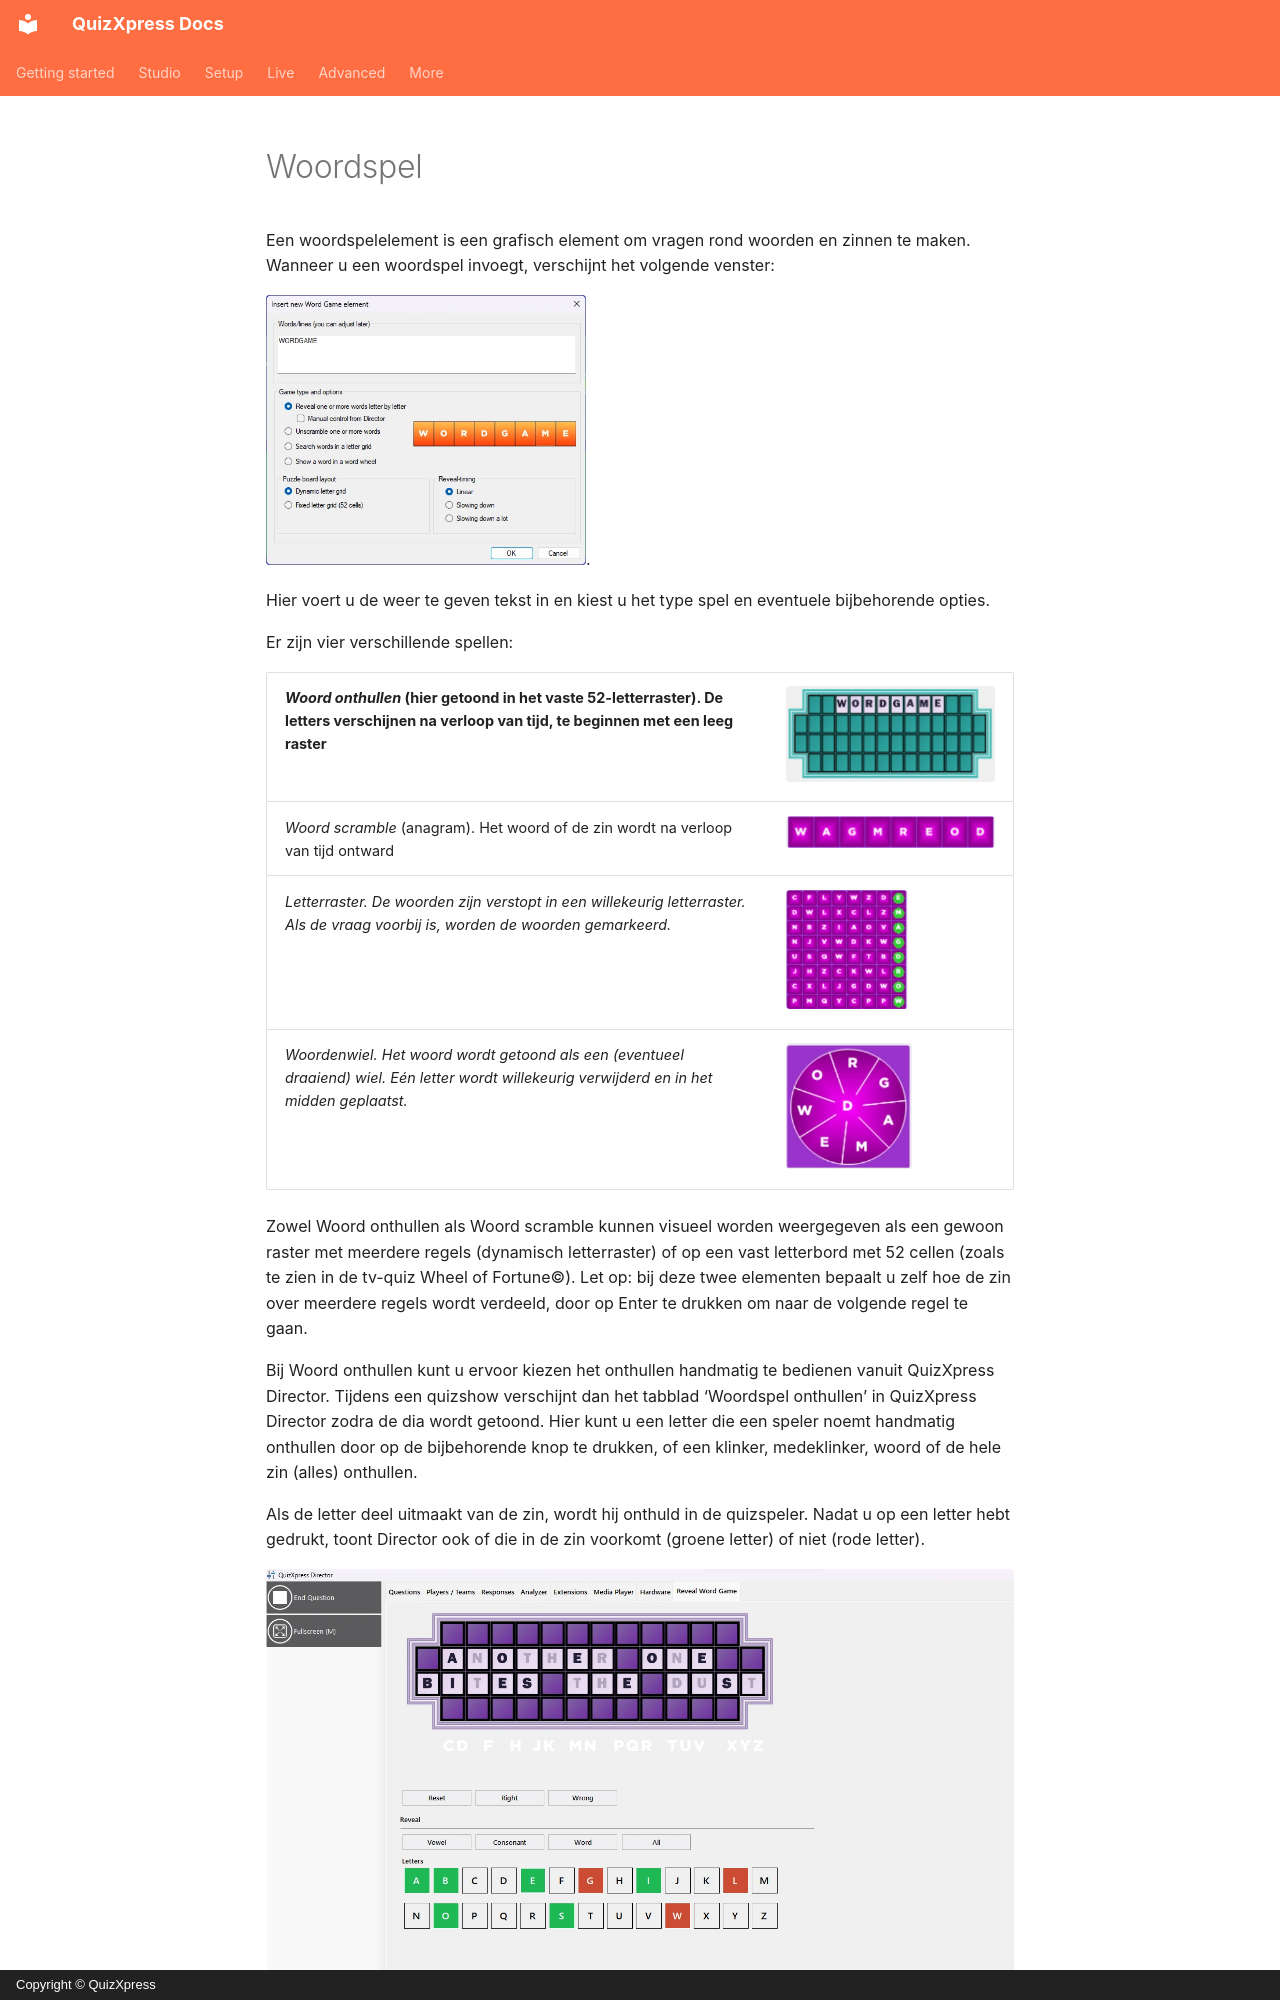

repository: gameshowcrew/quizxpress-docs · page: studio/adding-multimedia-content/word-game.nl/index.html · generator: mkdocs · copyright: Copyright © QuizXpress

# Woordspel

Een woordspelelement is een grafisch element om vragen rond woorden en zinnen te maken. Wanneer u een woordspel invoegt, verschijnt het volgende venster:

![](../../assets/images/image221.webp){ width="320" loading=lazy }.

Hier voert u de weer te geven tekst in en kiest u het type spel en eventuele bijbehorende opties.

Er zijn vier verschillende spellen:

| *Woord onthullen* (hier getoond in het vaste 52-letterraster). De letters verschijnen na verloop van tijd, te beginnen met een leeg raster | ![](../../assets/images/image222.webp){ width="279" loading=lazy } |
|--------------------------------------------------------------------------------------------------------------------------------|---------------------------------------------------------------------------------|
| *Woord scramble* (anagram). Het woord of de zin wordt na verloop van tijd ontward                                              | ![](../../assets/images/image223.webp){ width="388" loading=lazy } |
| *Letterraster. De woorden zijn verstopt in een willekeurig letterraster. Als de vraag voorbij is, worden de woorden gemarkeerd.* | ![](../../assets/images/image224.webp){ width="122" loading=lazy }  |
| *Woordenwiel. Het woord wordt getoond als een (eventueel draaiend) wiel. Eén letter wordt willekeurig verwijderd en in het midden geplaatst.* | ![](../../assets/images/image225.webp){ width="126" loading=lazy } |

Zowel Woord onthullen als Woord scramble kunnen visueel worden weergegeven als een gewoon raster met meerdere regels (dynamisch letterraster) of op een vast letterbord met 52 cellen (zoals te zien in de tv-quiz Wheel of Fortune©). Let op: bij deze twee elementen bepaalt u zelf hoe de zin over meerdere regels wordt verdeeld, door op Enter te drukken om naar de volgende regel te gaan.

Bij Woord onthullen kunt u ervoor kiezen het onthullen handmatig te bedienen vanuit QuizXpress Director. Tijdens een quizshow verschijnt dan het tabblad ‘Woordspel onthullen’ in QuizXpress Director zodra de dia wordt getoond. Hier kunt u een letter die een speler noemt handmatig onthullen door op de bijbehorende knop te drukken, of een klinker, medeklinker, woord of de hele zin (alles) onthullen.

Als de letter deel uitmaakt van de zin, wordt hij onthuld in de quizspeler. Nadat u op een letter hebt gedrukt, toont Director ook of die in de zin voorkomt (groene letter) of niet (rode letter).

![](../../assets/images/image226.webp){ loading=lazy }
